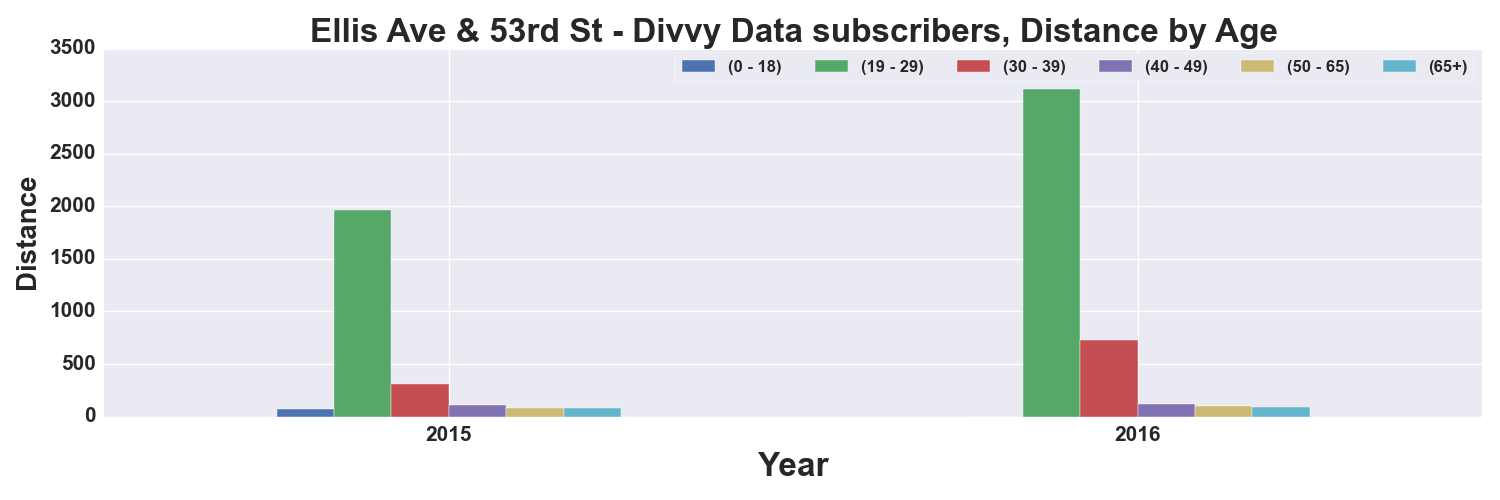

The table this chart was drawn from, first rows:
, START TIME YEAR, DISTANCE_Miles, DISTANCE_Miles, DISTANCE_Miles, DISTANCE_Miles, DISTANCE_Miles, DISTANCE_Miles
AGE_GROUP, , 0 - 18, 19 - 29, 30 - 39, 40 - 49, 50 - 65, 65+
0, 2015, 71.32, 1966, 314.1, 112.7, 84.72, 86.16
1, 2016, , 3117, 732.7, 123.3, 104.2, 93.88
